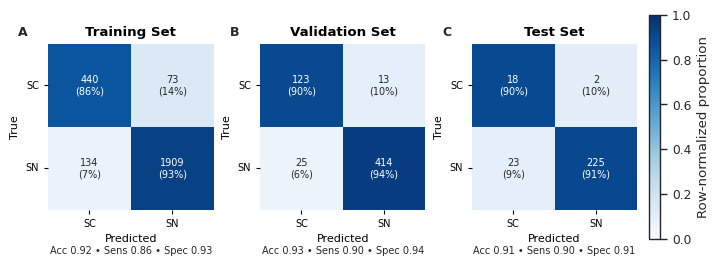

The script that saved this image:
import matplotlib.pyplot as plt
import seaborn as sns
import numpy as np
from matplotlib import rcParams

# 1. Configuration des données (Extraites de vos images A, B, C)
# Structure: [[TP, FN], [FP, TN]]
# Note: Dans vos images, l'axe Y est True Label (SC en haut, SN en bas)
# et l'axe X est Predicted Label (SC à gauche, SN à droite).
# Donc:
# Case (0,0) = True SC / Pred SC (TP si on considère SC comme classe positive)
# Case (0,1) = True SC / Pred SN (FN)
# Case (1,0) = True SN / Pred SC (FP)
# Case (1,1) = True SN / Pred SN (TN)

data = {
    "Training Set": np.array([[440, 73], 
                              [134, 1909]]),
    
    "Validation Set": np.array([[123, 13], 
                                [25, 414]]),
    
    "Test Set": np.array([[18, 2], 
                          [23, 225]])
}

labels = ["SC", "SN"] # SC = Ring Sideroblasts, SN = Normal Sideroblasts

# 2. Fonction pour calculer les métriques
def calculate_metrics(cm):
    # cm[0,0] = TP, cm[0,1] = FN, cm[1,0] = FP, cm[1,1] = TN
    TP = cm[0, 0]
    FN = cm[0, 1]
    FP = cm[1, 0]
    TN = cm[1, 1]
    
    # Calculs
    accuracy = (TP + TN) / np.sum(cm)
    sensitivity = TP / (TP + FN) if (TP + FN) > 0 else 0 # Rappel (Recall) pour la classe SC
    specificity = TN / (TN + FP) if (TN + FP) > 0 else 0 # Rappel pour la classe SN
    
    return accuracy, sensitivity, specificity

# 3. Paramètres de style pour un rendu type « grandes revues »
rcParams.update({
    'font.family': 'sans-serif',
    'font.sans-serif': ['Arial', 'Helvetica', 'DejaVu Sans'],
    'font.size': 8,             # 7–9 pt classique
    'axes.labelsize': 8,
    'axes.titlesize': 8,
    'xtick.labelsize': 7,
    'ytick.labelsize': 7,
    'axes.spines.top': False,
    'axes.spines.right': False,
    'axes.linewidth': 0.6,
    'xtick.direction': 'out',
    'ytick.direction': 'out',
    'xtick.major.size': 3,
    'ytick.major.size': 3,
    'figure.dpi': 300,
    'savefig.dpi': 300,
    'pdf.fonttype': 42,   # texte vectoriel dans PDF/PS
    'ps.fonttype': 42,
    'svg.fonttype': 'none'
})

# Normalisation par ligne (proportions) pour comparabilité visuelle
def row_normalize(cm: np.ndarray) -> np.ndarray:
    row_sum = cm.sum(axis=1, keepdims=True)
    # éviter division par zéro
    row_sum[row_sum == 0] = 1
    return cm / row_sum

# Générer les annotations counts + %
def make_annotation(cm: np.ndarray) -> np.ndarray:
    pct = row_normalize(cm)
    annot = np.empty_like(cm, dtype=object)
    for i in range(cm.shape[0]):
        for j in range(cm.shape[1]):
            annot[i, j] = f"{int(cm[i, j])}\n({pct[i, j]*100:.0f}%)"
    return annot

# 4. Création de la figure (largeur double colonne ~180 mm)
mm = 1/25.4
fig_w, fig_h = 180*mm, 65*mm
fig, axes = plt.subplots(1, 3, figsize=(fig_w, fig_h), constrained_layout=True)

# 5. Tracer les heatmaps (mêmes bornes 0–1) + une colorbar partagée
mappable_for_cbar = None
for idx, (ax, (dataset_name, matrix)) in enumerate(zip(axes, data.items())):
    acc, sens, spec = calculate_metrics(matrix)
    pct = row_normalize(matrix)
    annot = make_annotation(matrix)

    sns.set_theme(context='paper', style='ticks')
    hm = sns.heatmap(
        pct,
        annot=annot,
        fmt='',
        cmap='Blues',
        vmin=0, vmax=1,
        ax=ax,
        cbar=False,  # colorbar commune ajoutée après
        square=True,
        annot_kws={"size": 7}
    )

    # Labels sobres
    ax.set_title(dataset_name, pad=6, fontweight='bold')
    ax.set_xlabel('Predicted')
    ax.set_ylabel('True')
    ax.set_xticklabels(labels)
    ax.set_yticklabels(labels, rotation=0)

    # Légère ligne de métriques sous chaque panneau
    ax.text(
        0.5, -0.22,
        f"Acc {acc:.2f} • Sens {sens:.2f} • Spec {spec:.2f}",
        transform=ax.transAxes, ha='center', va='top', fontsize=7
    )

    # Garder un mappable pour créer une colorbar commune
    if idx == 2:
        mappable_for_cbar = ax.collections[0]

# Colorbar partagée
if mappable_for_cbar is not None:
    cbar = fig.colorbar(
        mappable_for_cbar, ax=axes, location='right', fraction=0.03, pad=0.02
    )
    cbar.set_label('Row-normalized proportion')

# 6. Lettres de panneaux A, B, C
panel_letters = ['A', 'B', 'C']
for ax, letter in zip(axes, panel_letters):
    ax.text(-0.18, 1.03, letter, transform=ax.transAxes, fontsize=9, fontweight='bold', va='bottom')

# 7. Sauvegardes (PNG + vectoriels)
plt.savefig('confusion_matrices_metrics.png', bbox_inches='tight')
plt.savefig('confusion_matrices_metrics.pdf', bbox_inches='tight')
plt.savefig('confusion_matrices_metrics.svg', bbox_inches='tight')
plt.show()
